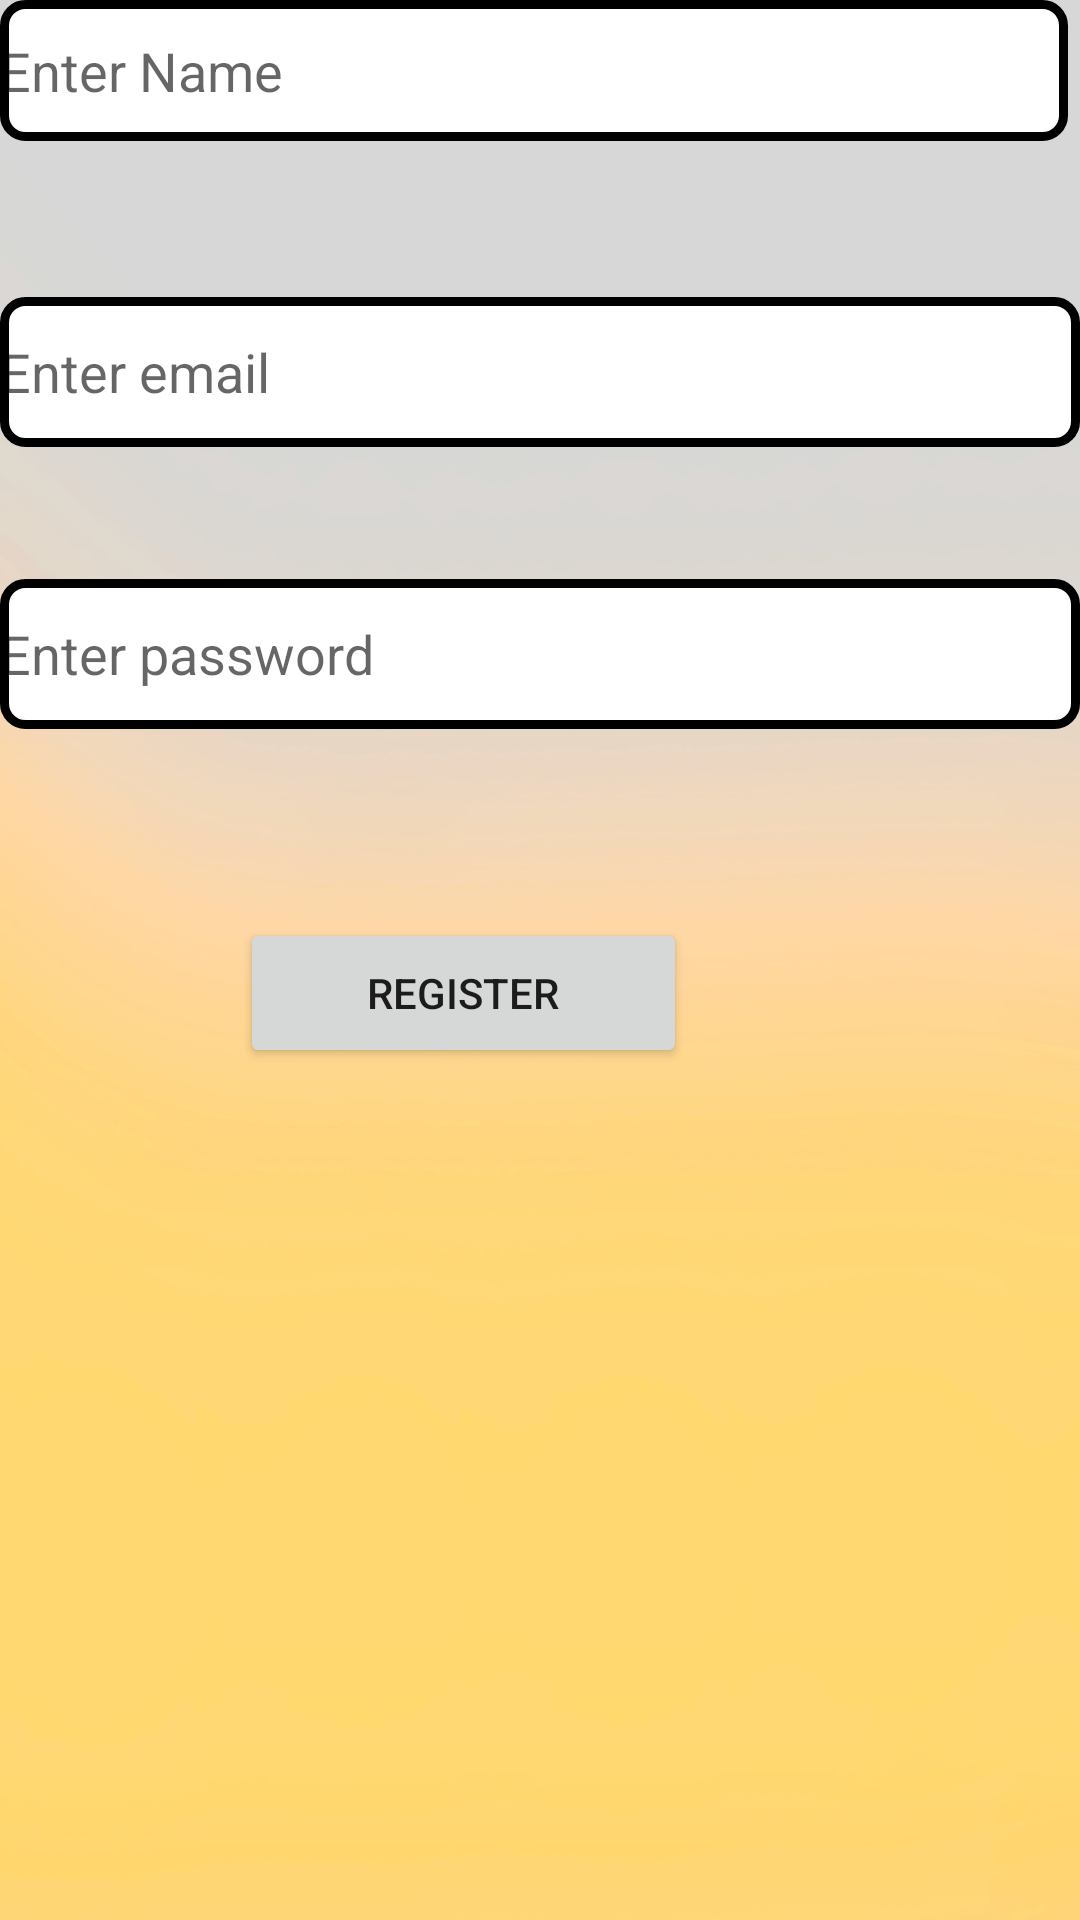

Android layout source for this screen:
<!-- AndroidManifest.xml: application theme Theme.Cab -->
<!-- res/layout/activity_sign_up.xml -->
<?xml version="1.0" encoding="utf-8"?>
<RelativeLayout xmlns:android="http://schemas.android.com/apk/res/android"
    xmlns:app="http://schemas.android.com/apk/res-auto"
    xmlns:tools="http://schemas.android.com/tools"
    android:layout_width="match_parent"
    android:layout_height="match_parent"
    android:background="@drawable/bg"
    tools:context=".SignUpActivity">

    <EditText
        android:id="@+id/editTextTextPersonName"
        android:layout_width="412dp"
        android:layout_height="50dp"
        android:layout_alignParentEnd="true"
        android:layout_alignParentBottom="true"
        android:layout_marginEnd="4dp"
        android:layout_marginBottom="593dp"
        android:background="@drawable/my_shape"
        android:ems="10"
        android:hint="Enter Name"
        android:inputType="textPersonName" />

    <EditText
        android:id="@+id/editTextTextEmailAddress3"
        android:layout_width="match_parent"
        android:layout_height="50dp"
        android:layout_alignParentEnd="true"
        android:layout_alignParentBottom="true"
        android:layout_marginEnd="0dp"
        android:layout_marginBottom="491dp"
        android:background="@drawable/my_shape"
        android:ems="10"
        android:hint="Enter email"
        android:inputType="textEmailAddress" />

    <EditText
        android:id="@+id/editTextTextPassword"
        android:layout_width="match_parent"
        android:layout_height="50dp"
        android:layout_alignParentEnd="true"
        android:layout_alignParentBottom="true"
        android:layout_marginEnd="0dp"
        android:layout_marginBottom="397dp"
        android:background="@drawable/my_shape"
        android:ems="10"
        android:hint="Enter password"
        android:inputType="textPassword" />

    <Button
        android:id="@+id/button2"
        android:layout_width="149dp"
        android:layout_height="50dp"
        android:layout_alignParentEnd="true"
        android:layout_alignParentBottom="true"
        android:layout_marginEnd="131dp"
        android:onClick="signUpUser"
        android:layout_marginBottom="284dp"
        android:text="Register" />
</RelativeLayout>
<!-- resources referenced by this layout -->
<resources>
  <!-- drawable bg: jpg bitmap (drawable, 62949 bytes) -->
  <!-- drawable my_shape (drawable) -->
  <?xml version="1.0" encoding="utf-8"?>
  <shape
      xmlns:android="http://schemas.android.com/apk/res/android"
      android:shape="rectangle">
  
      <corners
          android:radius="7dp"
          />
  
      <solid
          android:color="#FFFFFF"
          />
  
      <stroke
          android:width="3dp"
          />
      
  
  </shape>
  <style name="Theme.Cab" parent="Theme.AppCompat.Light.DarkActionBar">
          
          <item name="colorPrimary">@color/purple_500</item>
          <item name="colorPrimaryDark">@color/purple_700</item>
          <item name="colorAccent">@color/teal_200</item>
          
      </style>
  <!-- not gathered from this repository: default colours our renderer supplied (Android Studio template values) -->
  <color name="purple_500">#FF6200EE</color>
  <color name="purple_700">#FF3700B3</color>
  <color name="teal_200">#FF03DAC5</color>
</resources>
